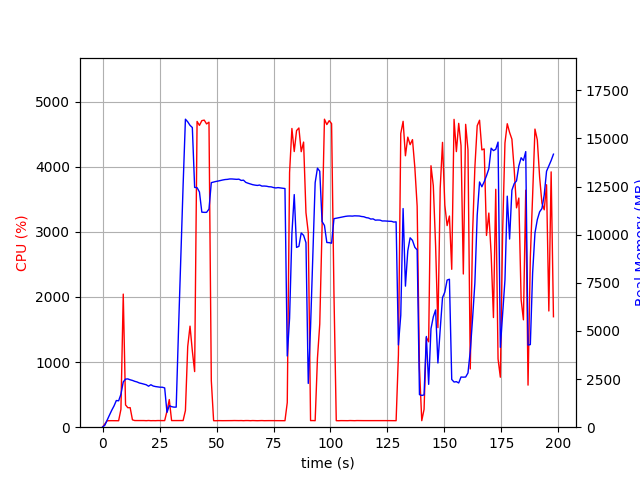

Values plotted in this chart, from the file beside it:
elapsed_time, nproc, cpu, mem_real, mem_virtual
3.600120544433594e-05, 1, 0.0, 7.57, 3185
1.007, 1, 48.6, 103.3, 774.1
2.015, 1, 99.3, 367.3, 1894
3.022, 1, 100.2, 625.3, 3180
4.03, 1, 100.2, 879.3, 3180
5.039, 1, 100.2, 1106, 5740
6.047, 1, 99.2, 1386, 5740
7.055, 1, 99.2, 1372, 5228
8.062, 1, 273.2, 1710, 9381
9.084, 1, 2044, 2352, 10086
10.09, 1, 342.0, 2498, 10230
11.1, 1, 299.2, 2508, 10230
12.11, 1, 300.6, 2463, 10270
13.12, 1, 113.0, 2430, 10270
14.13, 1, 102.1, 2383, 10270
15.14, 1, 102.1, 2350, 10270
16.14, 1, 101.1, 2297, 10270
17.15, 1, 101.1, 2270, 10270
18.16, 1, 101.9, 2235, 10270
19.17, 1, 100.0, 2204, 10270
20.18, 1, 102.9, 2129, 10270
21.19, 1, 99.9, 2207, 10366
22.21, 1, 100.9, 2139, 10366
23.22, 1, 100.0, 2111, 10366
24.23, 1, 102.0, 2094, 10366
25.24, 1, 101.1, 2077, 10366
26.25, 1, 100.9, 2076, 10366
27.26, 1, 101.0, 2040, 10366
28.27, 1, 247.3, 769.9, 10402
29.28, 1, 424.3, 1118, 12146
30.29, 1, 101.7, 1068, 12146
31.3, 1, 101.7, 1042, 12146
32.31, 1, 101.9, 1043, 12146
33.32, 1, 100.8, 5045, 38388
34.34, 1, 102.8, 8811, 38388
35.35, 1, 102.0, 12570, 38388
36.36, 1, 256.0, 15999, 38468
37.37, 1, 1239, 15862, 38468
38.38, 1, 1552, 15679, 38468
39.39, 1, 1171, 15566, 38468
40.4, 1, 854.2, 12455, 38468
41.47, 1, 4696, 12443, 38468
42.51, 1, 4635, 12218, 38468
43.55, 1, 4708, 11170, 38468
44.6, 1, 4716, 11160, 38468
45.64, 1, 4658, 11160, 38468
46.69, 1, 4685, 11329, 38510
47.71, 1, 715.7, 12704, 39740
48.72, 1, 100.1, 12734, 39740
49.73, 1, 99.2, 12764, 39740
50.74, 1, 101.1, 12787, 39740
51.75, 1, 100.2, 12817, 39740
52.76, 1, 100.2, 12842, 39740
53.76, 1, 100.2, 12864, 39740
54.77, 1, 101.2, 12873, 39740
55.78, 1, 100.2, 12895, 39740
56.79, 1, 101.2, 12894, 39740
57.8, 1, 102.1, 12882, 39740
58.8, 1, 101.2, 12875, 39740
59.81, 1, 101.0, 12884, 39740
... 136 more rows
